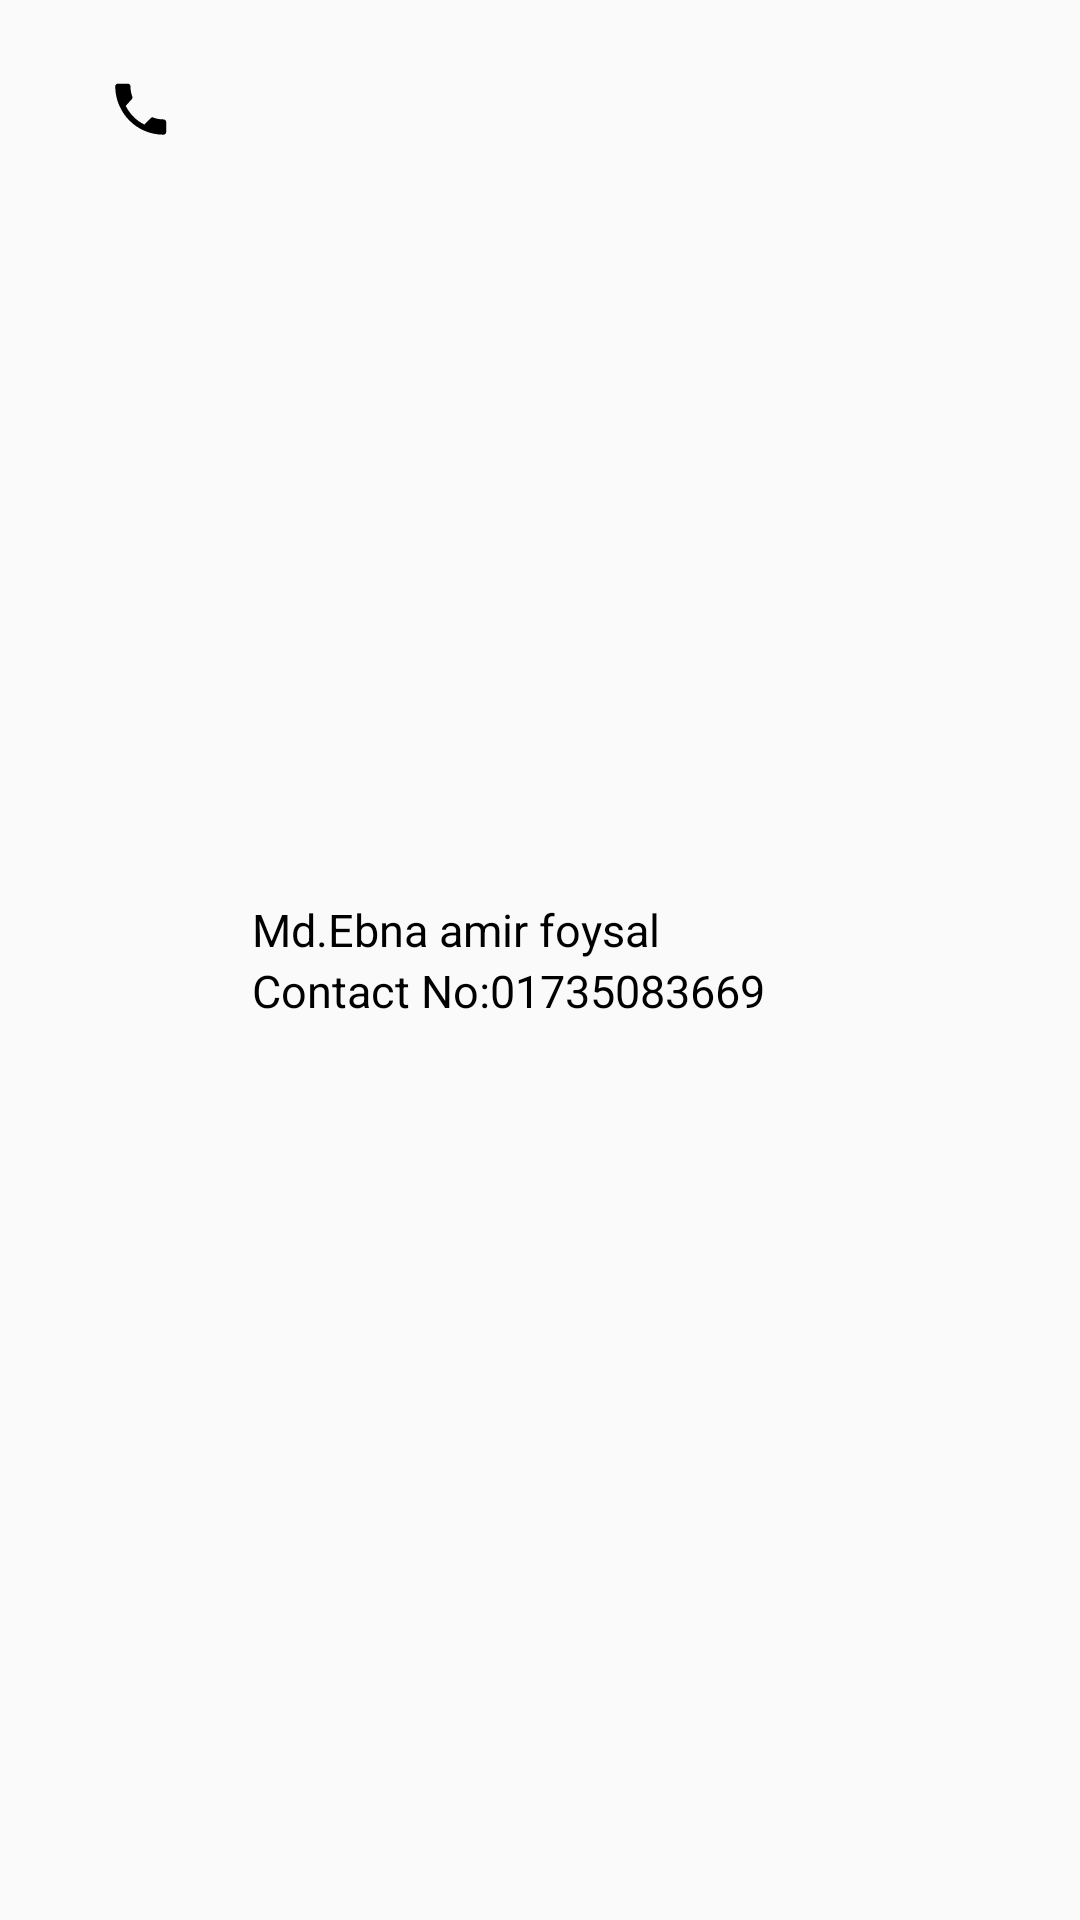

Layout XML and referenced resources for this Android screen:
<!-- AndroidManifest.xml: application theme AppTheme -->
<!-- res/layout/contacts_display_layout.xml -->
<?xml version="1.0" encoding="utf-8"?>
<RelativeLayout xmlns:android="http://schemas.android.com/apk/res/android"
    xmlns:tools="http://schemas.android.com/tools"
    android:layout_width="match_parent"
    android:layout_height="wrap_content"
    android:paddingLeft="20dp"
    android:paddingRight="20dp"
    android:paddingTop="10dp"
    android:paddingBottom="10dp">

    <RelativeLayout
        android:id="@+id/call_button_layout"
        android:layout_width="wrap_content"
        android:layout_height="wrap_content">

        <androidx.appcompat.widget.AppCompatImageView
            android:id="@+id/option_call"
            android:layout_width="wrap_content"
            android:layout_height="wrap_content"
            android:padding="15dp"
            android:src="@drawable/ic_call_button_icon" />

    </RelativeLayout>

    <RelativeLayout
        android:id="@+id/contacts_ino_layout"
        android:layout_width="match_parent"
        android:layout_height="wrap_content"
        android:layout_marginStart="10dp"
        android:layout_centerVertical="true"
        android:layout_toEndOf="@id/call_button_layout">

        <androidx.appcompat.widget.AppCompatTextView
            android:id="@+id/contacts_name"
            android:layout_width="wrap_content"
            android:layout_height="wrap_content"
            android:text="@string/demo_contact_name"
            android:textColor="@color/black"
            android:textSize="15sp" />

        <androidx.appcompat.widget.AppCompatTextView
            android:id="@+id/contacts_no"
            android:layout_width="wrap_content"
            android:layout_height="wrap_content"
            android:layout_below="@+id/contacts_name"
            android:text="@string/demo_contact_no"
            android:textColor="@color/black"
            android:textSize="15sp" />


    </RelativeLayout>

</RelativeLayout>
<!-- resources referenced by this layout -->
<resources>
  <color name="black">#000000</color>
  <!-- drawable ic_call_button_icon (drawable) -->
  <vector xmlns:android="http://schemas.android.com/apk/res/android"
      android:width="24dp"
      android:height="24dp"
      android:viewportWidth="24"
      android:viewportHeight="24">
    <path
        android:fillColor="#FF000000"
        android:pathData="M6.9,10.3c1.4,2.7 3.5,4.9 6.2,6.2l2.1,-2.1c0.2,-0.3 0.6,-0.4 0.9,-0.2c1.1,0.4 2.2,0.6 3.4,0.6c0.5,0 0.9,0.4 0.9,0.9v3.3c0,0.5 -0.4,0.9 -0.9,0.9c-8.9,0 -16,-7.2 -16.1,-16.1c0,-0.5 0.4,-0.9 0.9,-0.9h3.3c0.5,0 0.9,0.4 0.9,0.9c0,1.2 0.2,2.3 0.6,3.4c0.1,0.3 0,0.7 -0.2,0.9L6.9,10.3z"/>
  </vector>
  <string name="demo_contact_name">Md.Ebna amir foysal</string>
  <string name="demo_contact_no">Contact No:01735083669</string>
  <style name="AppTheme" parent="Theme.Design.Light.NoActionBar">
          
          <item name="colorPrimary">@color/colorPrimary</item>
          <item name="colorAccent">@color/colorAccent</item>
      </style>
  <color name="colorPrimary">#9416D1</color>
  <color name="colorAccent">#03DAC5</color>
</resources>
